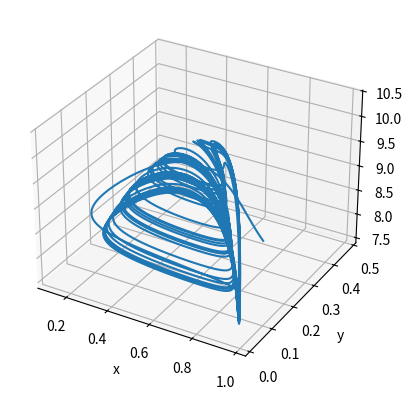

Write the Python code that produced this figure.
import numpy as np
from scipy.integrate import odeint
import matplotlib.pyplot as plt


def food_chain(state, t0, a1 = 5.0 , a2 = 0.1, b1 = 3.0, b2 = 2.0, d1 = 0.4, d2 = 0.01):
    x = state[0]
    y = state[1]
    z = state[2]

    dx = x*(1-x) - (a1*x*y)/(1+b1*x)
    dy = (a1*x*y)/(1+b1*x) - (a2*y*z)/(1+b2*y) - d1*y
    dz = (a2*y*z)/(1+b2*y) - d2*z

    return [dx,dy,dz]


tset = np.linspace(0,1000,10000)
state0 = [0.8,0.3,8]

state = odeint(food_chain, state0, tset)

fig = plt.figure()
ax = fig.add_subplot(projection='3d')
ax.plot(state[:,0],state[:,1],state[:,2])
ax.set_xlabel("x")
ax.set_ylabel("y")
ax.set_zlabel("z")
plt.show()